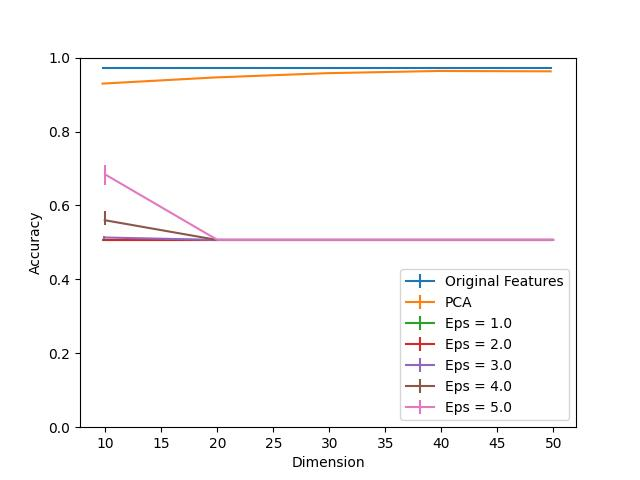

The table this chart was drawn from, first rows:
Dimension, PCA, Eps = 1.0, Eps = 1.0 25, Eps = 1.0 75, Eps = 2.0, Eps = 2.0 25, Eps = 2.0 75, Eps = 3.0, Eps = 3.0 25, Eps = 3.0 75, Eps = 4.0, Eps = 4.0 25, Eps = 4.0 75, Eps = 5.0, Eps = 5.0 25, Eps = 5.0 75, Original Features
10, 0.9297, 0.5068, 0.0, 0.0, 0.5068, 0.0, 0.0, 0.5133, 0.006027, 0.005023, 0.56, 0.01256, 0.02562, 0.6836, 0.02762, 0.02562, 0.9719
20, 0.9463, 0.5068, 0.0, 0.0, 0.5068, 0.0, 0.0, 0.5068, 0.0, 0.0, 0.5068, 0.0, 0.0, 0.5068, 0.0, 0.001005, 0.9719
30, 0.9578, 0.5068, 0.0, 0.0, 0.5068, 0.0, 0.0, 0.5068, 0.0, 0.0, 0.5068, 0.0, 0.0, 0.5068, 0.0, 0.0, 0.9719
40, 0.9638, 0.5068, 0.0, 0.0, 0.5068, 0.0, 0.0, 0.5068, 0.0, 0.0, 0.5068, 0.0, 0.0, 0.5068, 0.0, 0.0, 0.9719
50, 0.9628, 0.5068, 0.0, 0.0, 0.5068, 0.0, 0.0, 0.5068, 0.0, 0.0, 0.5068, 0.0, 0.0, 0.5068, 0.0, 0.0, 0.9719
